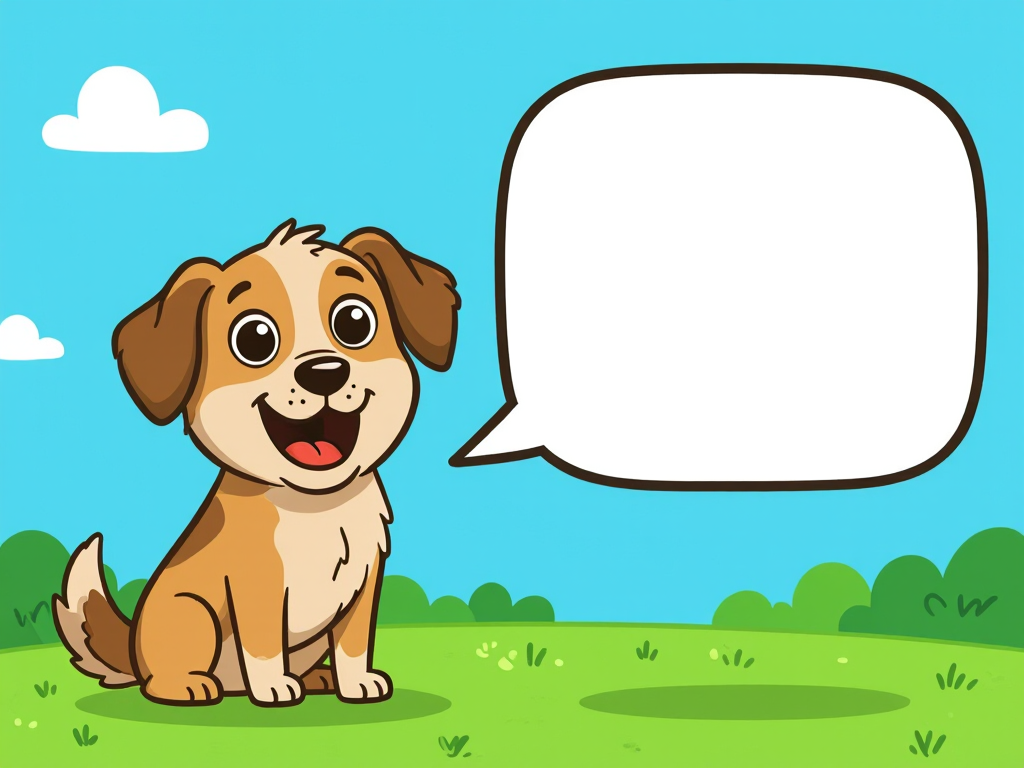
Generation parameters embedded in this image by ComfyUI (PNG 'prompt' text chunk: the API-format workflow graph, JSON):
{"3":{"inputs":{"seed":35558744964681,"steps":28,"cfg":1.0,"sampler_name":"lcm","scheduler":"normal","denoise":1.0,"model":["70",0],"positive":["16",0],"negative":["40",0],"latent_image":["53",0]},"class_type":"KSampler","_meta":{"title":"KSampler"}},"8":{"inputs":{"samples":["3",0],"vae":["55",0]},"class_type":"VAEDecode","_meta":{"title":"VAE Decode"}},"9":{"inputs":{"filename_prefix":"ComfyUI","images":["8",0]},"class_type":"SaveImage","_meta":{"title":"Save Image"}},"16":{"inputs":{"text":"a cartoon image of a  \nEnthusiastic Retriever  on the left side with a large white square speech balloon filling the right side","clip":["54",0]},"class_type":"CLIPTextEncode","_meta":{"title":"Positive Prompt"}},"40":{"inputs":{"text":"bad ugly jpeg artifacts","clip":["54",0]},"class_type":"CLIPTextEncode","_meta":{"title":"Negative Prompt"}},"53":{"inputs":{"width":1024,"height":768,"batch_size":1},"class_type":"EmptySD3LatentImage","_meta":{"title":"EmptySD3LatentImage"}},"54":{"inputs":{"clip_name1":"clip_l_hidream.safetensors","clip_name2":"clip_g_hidream.safetensors","clip_name3":"t5xxl_fp8_e4m3fn_scaled.safetensors","clip_name4":"llama_3.1_8b_instruct_fp8_scaled.safetensors"},"class_type":"QuadrupleCLIPLoader","_meta":{"title":"QuadrupleCLIPLoader"}},"55":{"inputs":{"vae_name":"ae.safetensors"},"class_type":"VAELoader","_meta":{"title":"Load VAE"}},"70":{"inputs":{"shift":6.000000000000001,"model":["76",0]},"class_type":"ModelSamplingSD3","_meta":{"title":"ModelSamplingSD3"}},"76":{"inputs":{"unet_name":"hidream_i1_dev_fp8.safetensors","weight_dtype":"default"},"class_type":"UNETLoader","_meta":{"title":"Load Diffusion Model"}}}